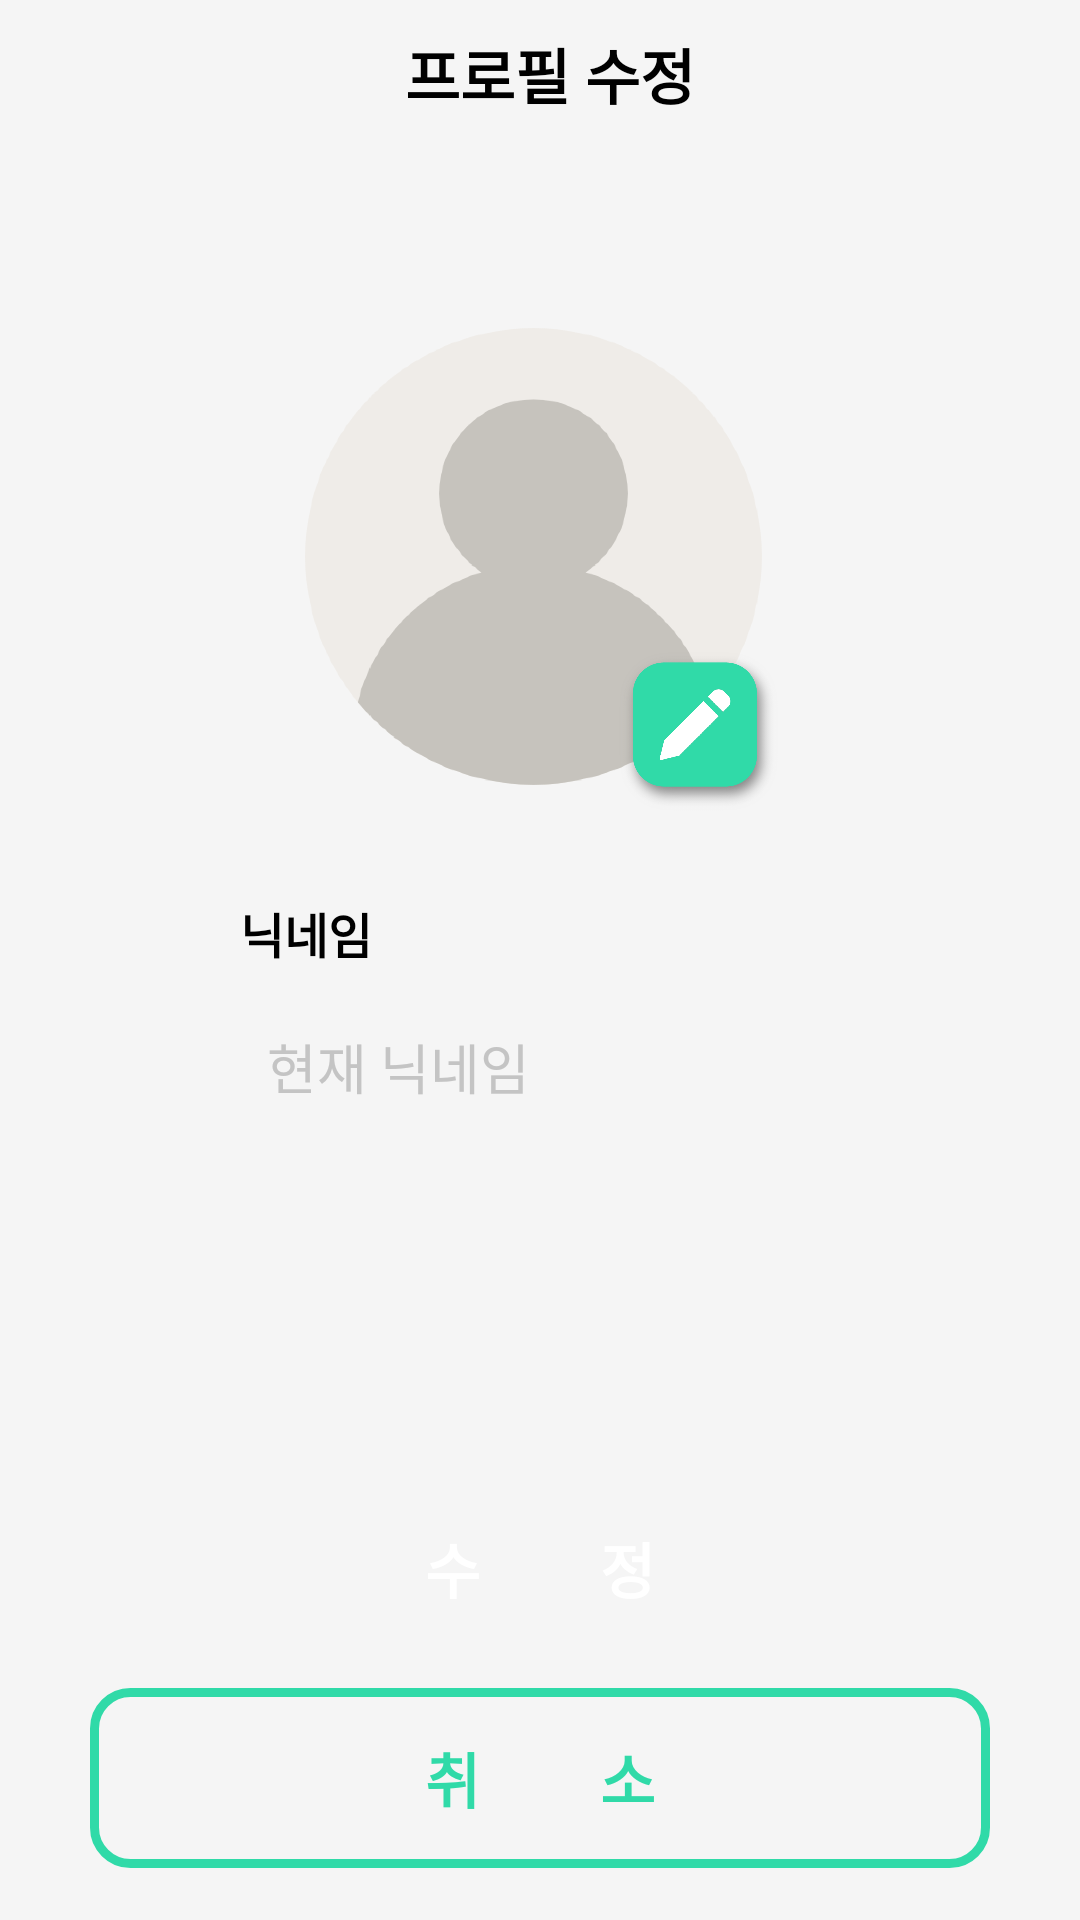

This screen was rendered from an Android layout file. Write that file and the resources it references.
<!-- AndroidManifest.xml: application theme Theme.Greening -->
<!-- res/layout/activity_profile_change.xml -->
<?xml version="1.0" encoding="utf-8"?>
<LinearLayout xmlns:android="http://schemas.android.com/apk/res/android"
    android:layout_width="match_parent"
    android:layout_height="match_parent"
    xmlns:tools="http://schemas.android.com/tools"
    android:orientation="vertical"
    tools:context=".ProfileChangeActivity"
    android:background="@color/gray_light">

    
    

    <LinearLayout
        android:layout_width="match_parent"
        android:layout_height="wrap_content"
        android:layout_marginTop="10dp"
        android:layout_marginBottom="20dp">

        <ImageView
            android:id="@+id/btnBack2"
            android:layout_width="wrap_content"
            android:layout_height="wrap_content"
            android:src="@drawable/ic_baseline_arrow_back_24"
            android:layout_marginLeft="30dp"/>

        <TextView
            android:layout_width="wrap_content"
            android:layout_height="wrap_content"
            android:layout_gravity="center"
            android:layout_marginLeft="105dp"
            android:text="프로필 수정"
            android:textSize="20dp"
            android:textStyle="bold"
            android:textColor="@color/black"/>
    </LinearLayout>

    <ImageView
        android:layout_width="170dp"
        android:layout_height="170dp"
        android:layout_gravity="center"
        android:layout_marginTop="50dp"
        android:layout_marginBottom="20dp"
        android:layout_marginLeft="5dp"
        android:src="@drawable/profile_image"/>

    <TextView
        android:layout_width="wrap_content"
        android:layout_height="wrap_content"
        android:layout_marginLeft="80dp"
        android:text="닉네임"
        android:textSize="16dp"
        android:textStyle="bold"
        android:textColor="@color/black"/>

    <EditText
        android:id="@+id/nicknameChange"
        android:layout_width="250dp"
        android:layout_height="50dp"
        android:layout_marginTop="10dp"
        android:layout_marginLeft="75dp"
        android:padding="14dp"
        android:hint="현재 닉네임"
        android:textColor="@color/white"
        android:textColorHint="@color/gray_dark"
        android:textSize="18dp"
        android:background="@drawable/button_round"/>

    <Button
        android:id="@+id/btnComplete2"
        android:layout_width="300dp"
        android:layout_height="60dp"
        android:layout_gravity="center"
        android:layout_marginTop="110dp"
        android:padding="15dp"
        android:text="수        정"
        android:textSize="20dp"
        android:textStyle="bold"
        android:textColor="#FFFFFF"
        android:textAlignment="center"
        android:background="@drawable/button_round"
        android:backgroundTint="#30DAA8"/>

    <Button
        android:id="@+id/btnCancel2"
        android:layout_width="300dp"
        android:layout_height="60dp"
        android:layout_gravity="center"
        android:layout_marginTop="10dp"
        android:padding="15dp"
        android:text="취        소"
        android:textSize="20dp"
        android:textStyle="bold"
        android:textColor="#30DAA8"
        android:textAlignment="center"
        android:background="@drawable/stroke_button"/>
</LinearLayout>
<!-- resources referenced by this layout -->
<resources>
  <color name="black">#FF000000</color>
  <color name="gray_dark">#C4C4C4</color>
  <color name="gray_light">#F5F5F5</color>
  <color name="white">#FFFFFFFF</color>
  <!-- drawable profile_image: png bitmap (drawable-v24, 85662 bytes) -->
  <!-- drawable stroke_button (drawable) -->
  <?xml version="1.0" encoding="utf-8"?>
  <shape xmlns:android="http://schemas.android.com/apk/res/android"
      android:padding="10dp"
      android:shape="rectangle" >
      <solid android:color="#00ff0000" />
  
      <stroke
          android:width="3dp"
          android:color="@color/mint" /> //선색
  
      <corners
          android:bottomLeftRadius="12dp"
          android:bottomRightRadius="12dp"
          android:topLeftRadius="12dp"
          android:topRightRadius="12dp" />
  </shape>
  <style name="Theme.Greening" parent="Theme.MaterialComponents.DayNight.NoActionBar">
          
          <item name="colorPrimary">@color/mint</item>
          <item name="colorPrimaryVariant">@color/mint_light</item>
          <item name="colorOnPrimary">@color/white</item>
          
          <item name="colorSecondary">@color/green</item>
          <item name="colorSecondaryVariant">@color/green_light</item>
          <item name="colorOnSecondary">@color/black</item>
          
          <item name="android:statusBarColor" tools:targetApi="l">@color/green</item>
          
      </style>
  <color name="mint">#30DAA8</color>
  <color name="mint_light">#7DE7C7</color>
  <color name="green">#76D78A</color>
  <color name="green_light">#ECF8EF</color>
</resources>
